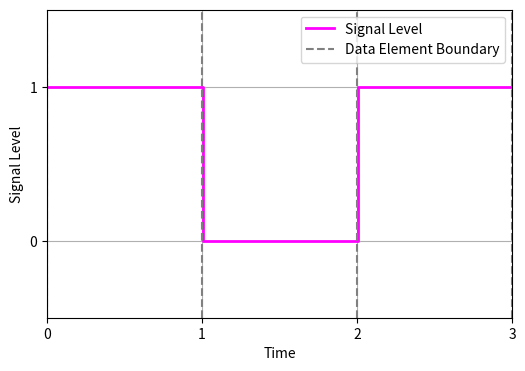

The matplotlib source for this figure:
import numpy as np
import matplotlib.pyplot as plt

data_bits = [1, 0, 1]

time_vector = np.linspace(0, len(data_bits), num=len(data_bits) * 100, endpoint=True)  

signal = np.repeat(data_bits, 100)

fig, ax = plt.subplots(figsize=(6, 4))
ax.step(time_vector, signal, where='post', linewidth=2, color='magenta', label='Signal Level')
ax.set_xlabel('Time')
ax.set_ylabel('Signal Level')
ax.set_ylim(-0.5, 1.5)
ax.set_xlim(0, len(data_bits))  
ax.set_yticks([0, 1])
ax.set_xticks(np.arange(len(data_bits) + 1))
ax.grid(True)

for i in range(len(data_bits) + 1):
    ax.axvline(x=i, color='gray', linestyle='--', label='Data Element Boundary' if i == 0 else "")  

# Add legend
ax.legend()

plt.show()
